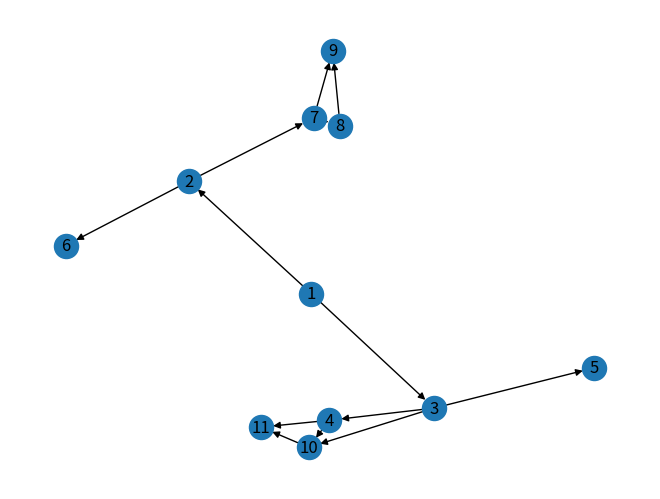

This chart was generated by the following Python code:
# https://www.delftstack.com/howto/python/dfs-python/#:~:text=The%20depth%2Dfirst%20search%20is,it%20reaches%20the%20leaf%20node.

import networkx as nx
import matplotlib.pyplot as plt

n = 10

starts = [
    1
]
ends = [
    11
]
roads = [
        [1,2],
        [1,3],
        [2,6],
        [2,7],
        [3,5],
        [3,10],
        [7,8],
        [7,9],
        [8,9],
        [3,4],
        [4,10],
        [4,11],
        [10,11]
        ]

# Generate graph
G = nx.DiGraph()

for i in range(n):
  G.add_node(i+1)
for road in roads:  
  G.add_edge(road[0],road[1])

# Save graph image
plt.figure()
pos = nx.spring_layout(G, k=0.15, iterations=20)
nx.draw(G, pos, with_labels=True)  
plt.savefig(f"dfs_graph.png", bbox_inches='tight')

# dfs using iteration
def dfs_iteration(graph, start):
  stack = [start]
  traversed = [start]

  while stack:
    node = stack[-1]
    # print(f"stack_1:{stack}")
    print(f"node_1:{node}")
    if node not in traversed:
      traversed.append(node)
      # print(f"traversed_1:{traversed}")
    pop = True
    # print(f"pop_1:{pop}")
    out_edges_all = list(graph.out_edges(node))
    for out_edge in out_edges_all:
      neighbor = out_edge[1]
      # print(f"neighbor:{neighbor}")
      if neighbor not in traversed:
        stack.append(neighbor)
        # print(f"stack_2:{stack}")
        pop = False
        # print(f"pop_2:{pop}")
        break
    if pop:
      # print(f"stack_pop:{stack[0]}")
      stack.pop()
  return traversed

# print("Depth First Search (Iteration):")
# print(dfs_iteration(G,1))

# dfs using recursion
start = 1
traversed = []
stack = [start]

def dfs_recursion(stack, traversed, graph, vertex):
  if vertex not in traversed:
    traversed.append(vertex)
    out_edges_all = list(graph.out_edges(vertex))
    for out_edge in out_edges_all:
      neighbor = out_edge[1]
      stack.append(neighbor)
      print(f"stack:{stack}")
      dfs_recursion(stack, traversed, G, neighbor)
      # every time edges 'list' is empty (ie, dead end) then
      # recursion moves to next line and 'pops' node from
      # stack before 'for loop' moves to next node    
      stack.pop()
  return traversed

print("Depth First Search (Recursion):")
print(dfs_recursion(stack, traversed, G, start))
